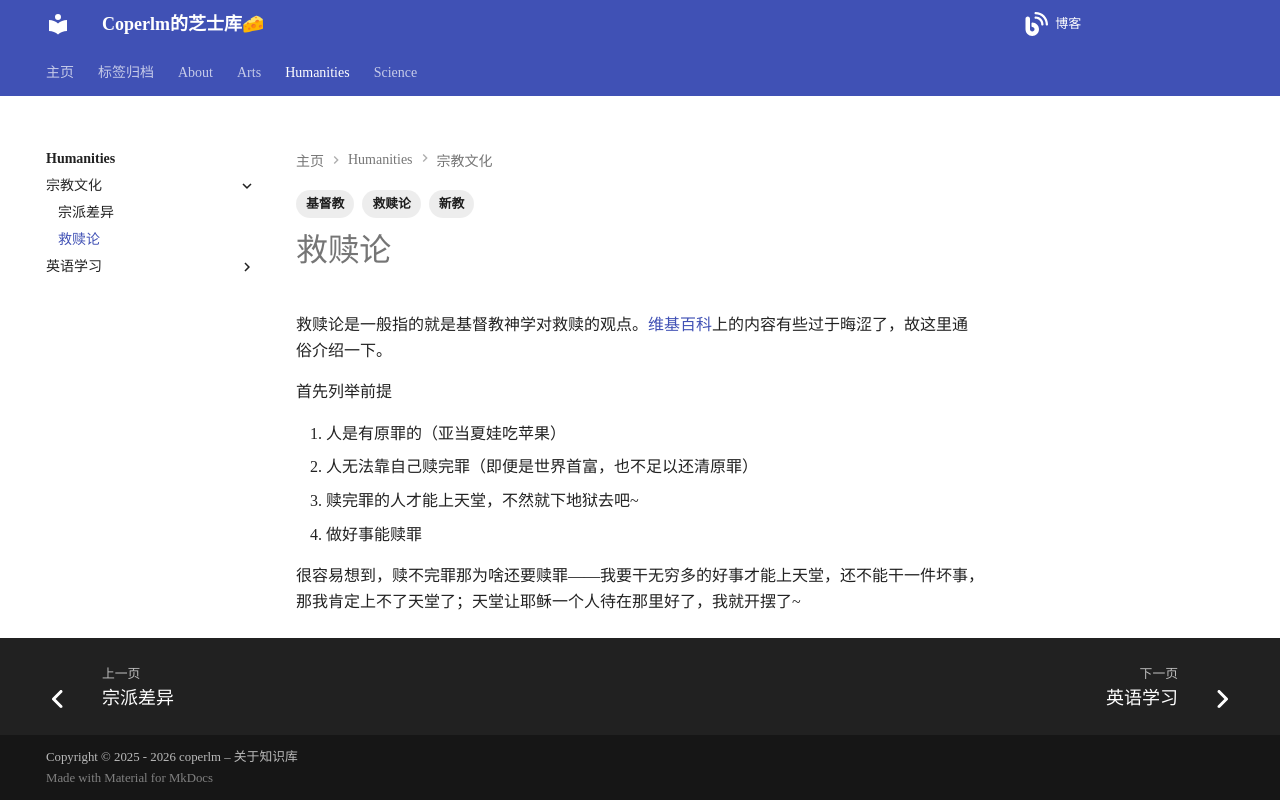

repository: coperlm/KnowledgeBase · page: humanities/宗教文化/救赎论/index.html · generator: mkdocs

---
tags:
  - 基督教
  - 新教
  - 救赎论
---
# 救赎论

救赎论是一般指的就是基督教神学对救赎的观点。[维基百科](https://zh.wikipedia.org/zh-cn/%E5%9F%BA%E7%9D%A3%E6%95%99%E6%95%91%E8%B4%96%E8%AB%96])上的内容有些过于晦涩了，故这里通俗介绍一下。

首先列举前提

1. 人是有原罪的（亚当夏娃吃苹果）
2. 人无法靠自己赎完罪（即便是世界首富，也不足以还清原罪）
3. 赎完罪的人才能上天堂，不然就下地狱去吧~
4. 做好事能赎罪

很容易想到，赎不完罪那为啥还要赎罪——我要干无穷多的好事才能上天堂，还不能干一件坏事，那我肯定上不了天堂了；天堂让耶稣一个人待在那里好了，我就开摆了~
